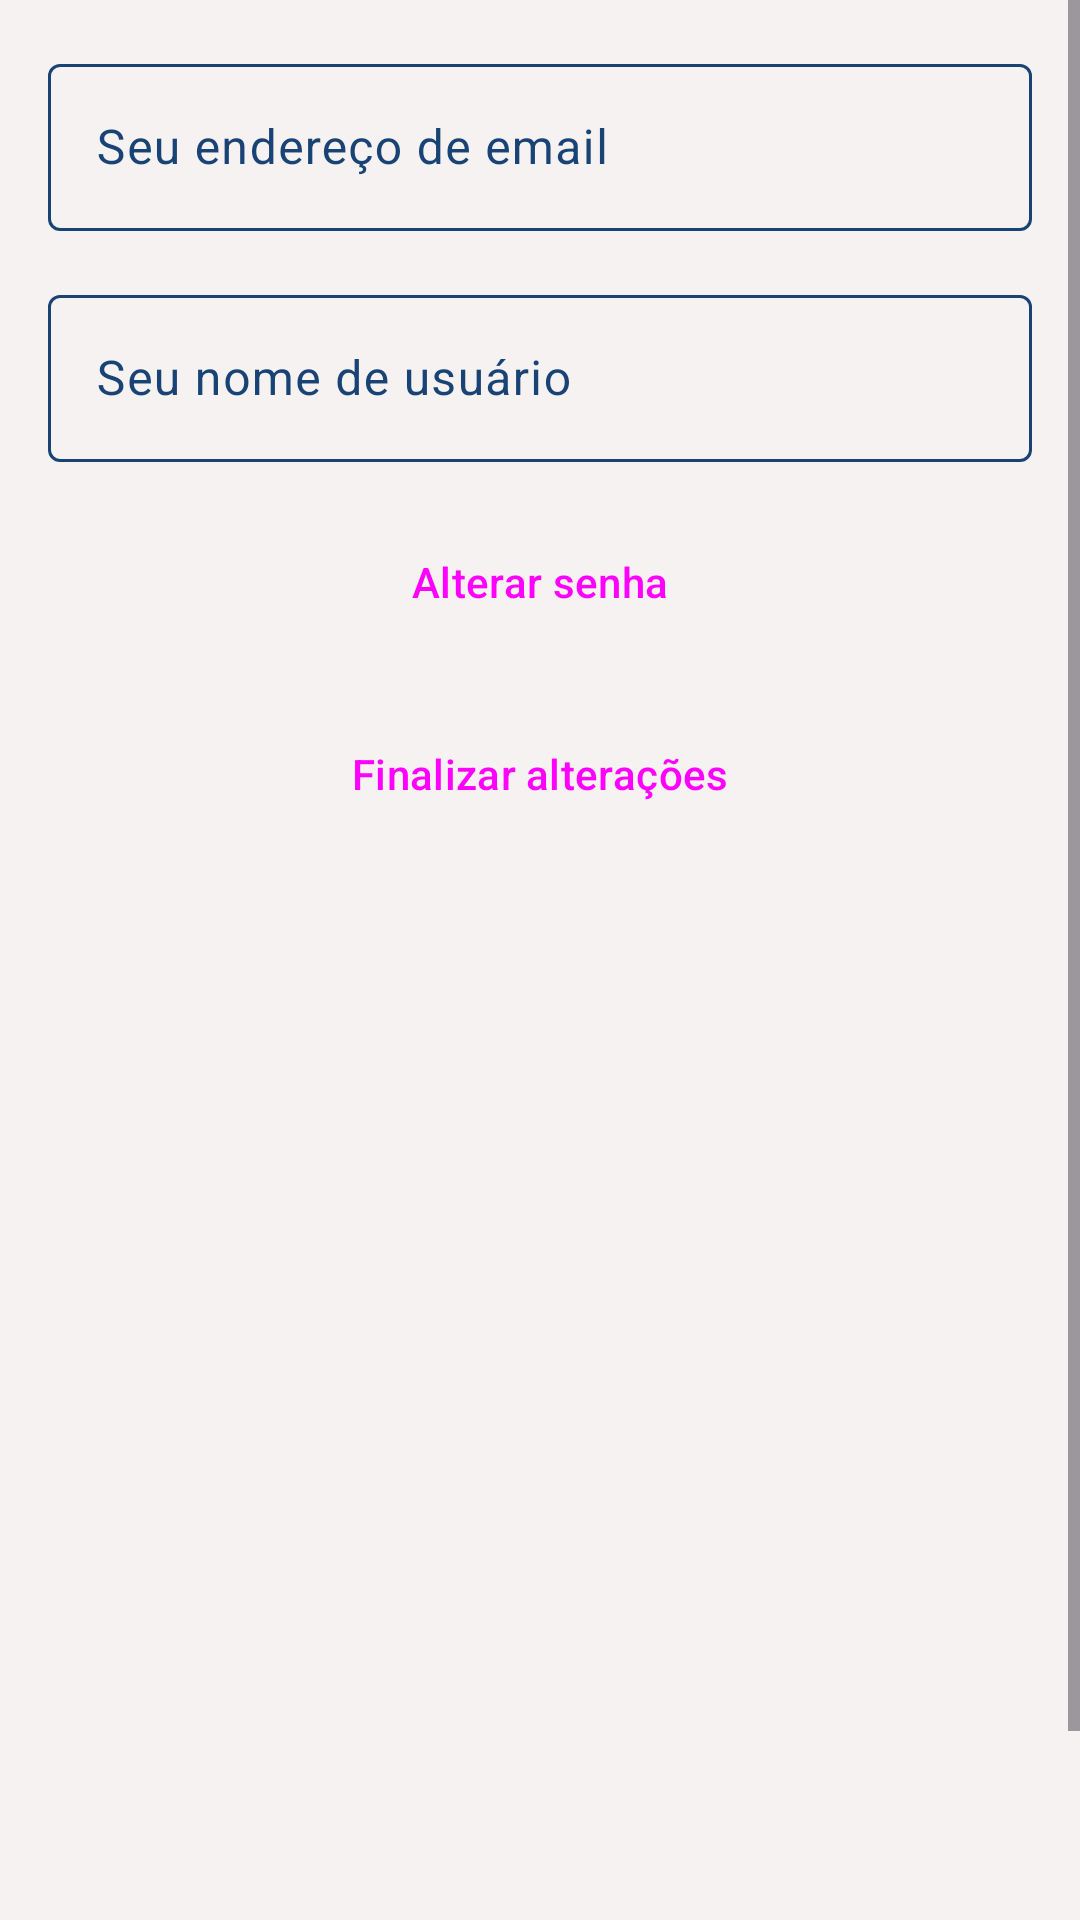

Write the Android layout XML for this screen, with the resource values it uses.
<!-- AndroidManifest.xml: application theme Theme.StudentDiary -->
<!-- res/layout/fragment_profile.xml -->
<?xml version="1.0" encoding="utf-8"?>
<ScrollView xmlns:android="http://schemas.android.com/apk/res/android"
    android:layout_width="match_parent"
    android:layout_height="match_parent"
    android:fillViewport="true">

    <androidx.constraintlayout.widget.ConstraintLayout xmlns:app="http://schemas.android.com/apk/res-auto"
        android:layout_width="match_parent"
        android:layout_height="wrap_content">

        <androidx.constraintlayout.widget.Guideline
            android:id="@+id/profile_fragment_guideline_horizontal_top"
            android:layout_width="0dp"
            android:layout_height="wrap_content"
            android:orientation="horizontal"
            app:layout_constraintGuide_percent="@dimen/profile_fragment_guideline_horizontal_top_percent" />


        <com.google.android.material.textfield.TextInputLayout
            android:id="@+id/profile_fragment_text_field_email"
            style="@style/textField"
            android:hint="@string/user_profile_fragment_text_field_user_email_hint"
            app:endIconMode="clear_text"
            app:layout_constraintEnd_toEndOf="parent"
            app:layout_constraintStart_toStartOf="parent"
            app:layout_constraintTop_toBottomOf="@id/profile_fragment_guideline_horizontal_top"
            app:startIconDrawable="@drawable/ic_email">

            <com.google.android.material.textfield.TextInputEditText
                android:layout_width="match_parent"
                android:layout_height="wrap_content"
                android:inputType="textEmailAddress" />

        </com.google.android.material.textfield.TextInputLayout>


        <com.google.android.material.textfield.TextInputLayout
            android:id="@+id/profile_fragment_text_field_name"
            style="@style/textField"
            android:hint="@string/user_profile_fragment_text_field_user_name_hint"
            app:endIconMode="clear_text"
            app:layout_constraintEnd_toEndOf="parent"
            app:layout_constraintStart_toStartOf="parent"
            app:layout_constraintTop_toBottomOf="@id/profile_fragment_text_field_email"
            app:startIconDrawable="@drawable/ic_user">

            <com.google.android.material.textfield.TextInputEditText
                android:layout_width="match_parent"
                android:layout_height="wrap_content"
                android:inputType="textAutoComplete" />

        </com.google.android.material.textfield.TextInputLayout>

        <Button
            android:id="@+id/profile_fragment_update_password_button"
            style="@style/elevationButton"
            android:text="@string/user_profile_fragment_update_password_button_text"
            app:layout_constraintEnd_toEndOf="parent"
            app:layout_constraintStart_toStartOf="parent"
            app:layout_constraintTop_toBottomOf="@id/profile_fragment_text_field_name" />


        <Button
            android:id="@+id/profile_fragment_finished_button"
            style="@style/elevationButton"
            android:text="@string/user_profile_fragment_finished_button_text"
            app:layout_constraintEnd_toEndOf="parent"
            app:layout_constraintStart_toStartOf="parent"
            app:layout_constraintTop_toBottomOf="@id/profile_fragment_update_password_button" />


        <androidx.constraintlayout.widget.Guideline
            android:id="@+id/profile_fragment_guideline_vertical_center"
            android:layout_width="0dp"
            android:layout_height="wrap_content"
            android:orientation="vertical"
            app:layout_constraintGuide_percent="@dimen/profile_fragment_guideline_vertical_center_percent" />

        <androidx.constraintlayout.widget.Guideline
            android:id="@+id/profile_fragment_guideline_horizontal_bottom"
            android:layout_width="0dp"
            android:layout_height="wrap_content"
            android:orientation="horizontal"
            app:layout_constraintGuide_percent="0.95" />

        <com.google.android.material.divider.MaterialDivider
            android:id="@+id/profile_fragment_divider_bottom"
            style="@style/dividerStyle"
            android:layout_width="match_parent"
            android:layout_height="wrap_content"
            app:layout_constraintBottom_toBottomOf="@id/profile_fragment_guideline_horizontal_bottom"
            app:layout_constraintTop_toTopOf="@id/profile_fragment_guideline_horizontal_bottom" />

        <androidx.appcompat.widget.AppCompatTextView
            android:id="@+id/profile_fragment_textView_delete_user_question"
            android:layout_width="wrap_content"
            android:layout_height="wrap_content"
            android:text="@string/user_profile_fragment_text_view_delete_user_question"
            android:textColor="@color/colorPrimary"
            android:textSize="@dimen/defaultTextSize"
            app:layout_constraintBottom_toBottomOf="@id/fragment_profile_textView_delete_user"
            app:layout_constraintEnd_toStartOf="@id/fragment_profile_textView_delete_user"
            app:layout_constraintStart_toStartOf="@id/profile_fragment_guideline_vertical_center"
            app:layout_constraintTop_toTopOf="@id/fragment_profile_textView_delete_user" />

        <androidx.appcompat.widget.AppCompatTextView
            android:id="@+id/fragment_profile_textView_delete_user"
            android:layout_width="wrap_content"
            android:layout_height="wrap_content"
            android:layout_margin="@dimen/textview_margin_default"
            android:clickable="true"
            android:text="@string/user_profile_fragment_text_view_delete"
            android:textColor="@color/colorPrimary"
            android:textSize="@dimen/defaultTextSize"
            android:textStyle="bold"
            app:layout_constraintBottom_toBottomOf="parent"
            app:layout_constraintEnd_toEndOf="@id/profile_fragment_guideline_vertical_center"
            app:layout_constraintStart_toEndOf="@id/profile_fragment_textView_delete_user_question"
            app:layout_constraintTop_toBottomOf="@id/profile_fragment_divider_bottom" />

    </androidx.constraintlayout.widget.ConstraintLayout>
</ScrollView>
<!-- resources referenced by this layout -->
<resources>
  <color name="colorPrimary">@color/darkBlue</color>
  <dimen name="defaultTextSize">14sp</dimen>
  <dimen name="profile_fragment_guideline_horizontal_top_percent">0</dimen>
  <dimen name="profile_fragment_guideline_vertical_center_percent">0.5</dimen>
  <dimen name="textview_margin_default">8dp</dimen>
  <string name="user_profile_fragment_finished_button_text">Finalizar alterações</string>
  <string name="user_profile_fragment_text_field_user_email_hint">Seu endereço de email</string>
  <string name="user_profile_fragment_text_field_user_name_hint">Seu nome de usuário</string>
  <string name="user_profile_fragment_text_view_delete">Excluir conta</string>
  <string name="user_profile_fragment_text_view_delete_user_question">Deseja excluir a conta?</string>
  <string name="user_profile_fragment_update_password_button_text">Alterar senha</string>
  <style name="dividerStyle" parent="Widget.Material3.MaterialDivider">
          <item name="dividerColor">@color/colorPrimary</item>
      </style>
  <style name="elevationButton" parent="@style/Widget.Material3.Button.ElevatedButton">
          <item name="android:layout_margin">@dimen/margin_default</item>
          <item name="android:layout_width">0dp</item>
          <item name="android:layout_height">wrap_content</item>
  
      </style>
  <style name="textField">
          <item name="android:layout_margin">@dimen/margin_default</item>
          <item name="android:layout_width">0dp</item>
          <item name="android:layout_height">wrap_content</item>
      </style>
  <color name="darkBlue">#184374</color>
  <dimen name="margin_default">16dp</dimen>
  <color name="colorOnPrimary">@color/extraLightBrown</color>
  <color name="colorPrimaryVariant">@color/extraLightBrown</color>
  <color name="colorAccent">@color/darkBlue</color>
  <color name="colorSecondary">@color/extraLightBrown</color>
  <color name="colorSecondaryVariant">@color/extraLightBrown</color>
  <color name="colorOnSecondary">@color/extraLightBrown</color>
  <style name="popupMenuStyle" parent="Widget.Material3.PopupMenu">
          <item name="android:popupBackground">@drawable/popup_menu_background</item>
      </style>
  <color name="colorPrimaryContainer">@color/darkBlue</color>
  <color name="colorOnPrimaryContainer">@color/extraLightBrown</color>
  <color name="colorSecondaryContainer">@color/darkBlue</color>
  <color name="colorOnSecondaryContainer">@color/extraLightBrown</color>
  <color name="colorSurface">@color/lightBlue</color>
  <color name="colorOnSurface">@color/darkBlue</color>
  <color name="colorOnSurfaceVariant">@color/darkBlue</color>
  <color name="colorOutline">@color/darkBlue</color>
  <color name="colorSurfaceVariant">@color/lightBlue</color>
  <color name="extraLightBrown">#f5f2f1</color>
  <!-- drawable popup_menu_background (drawable) -->
  <?xml version="1.0" encoding="utf-8"?>
  <shape xmlns:android="http://schemas.android.com/apk/res/android">
      <solid android:color="@color/lightBlue"/>
  
      <corners
          android:radius="@dimen/cornerRadius_default"/>
  
  
  </shape>
  <color name="lightBlue">#f2f7fd</color>
  <dimen name="cornerRadius_default">8dp</dimen>
</resources>
